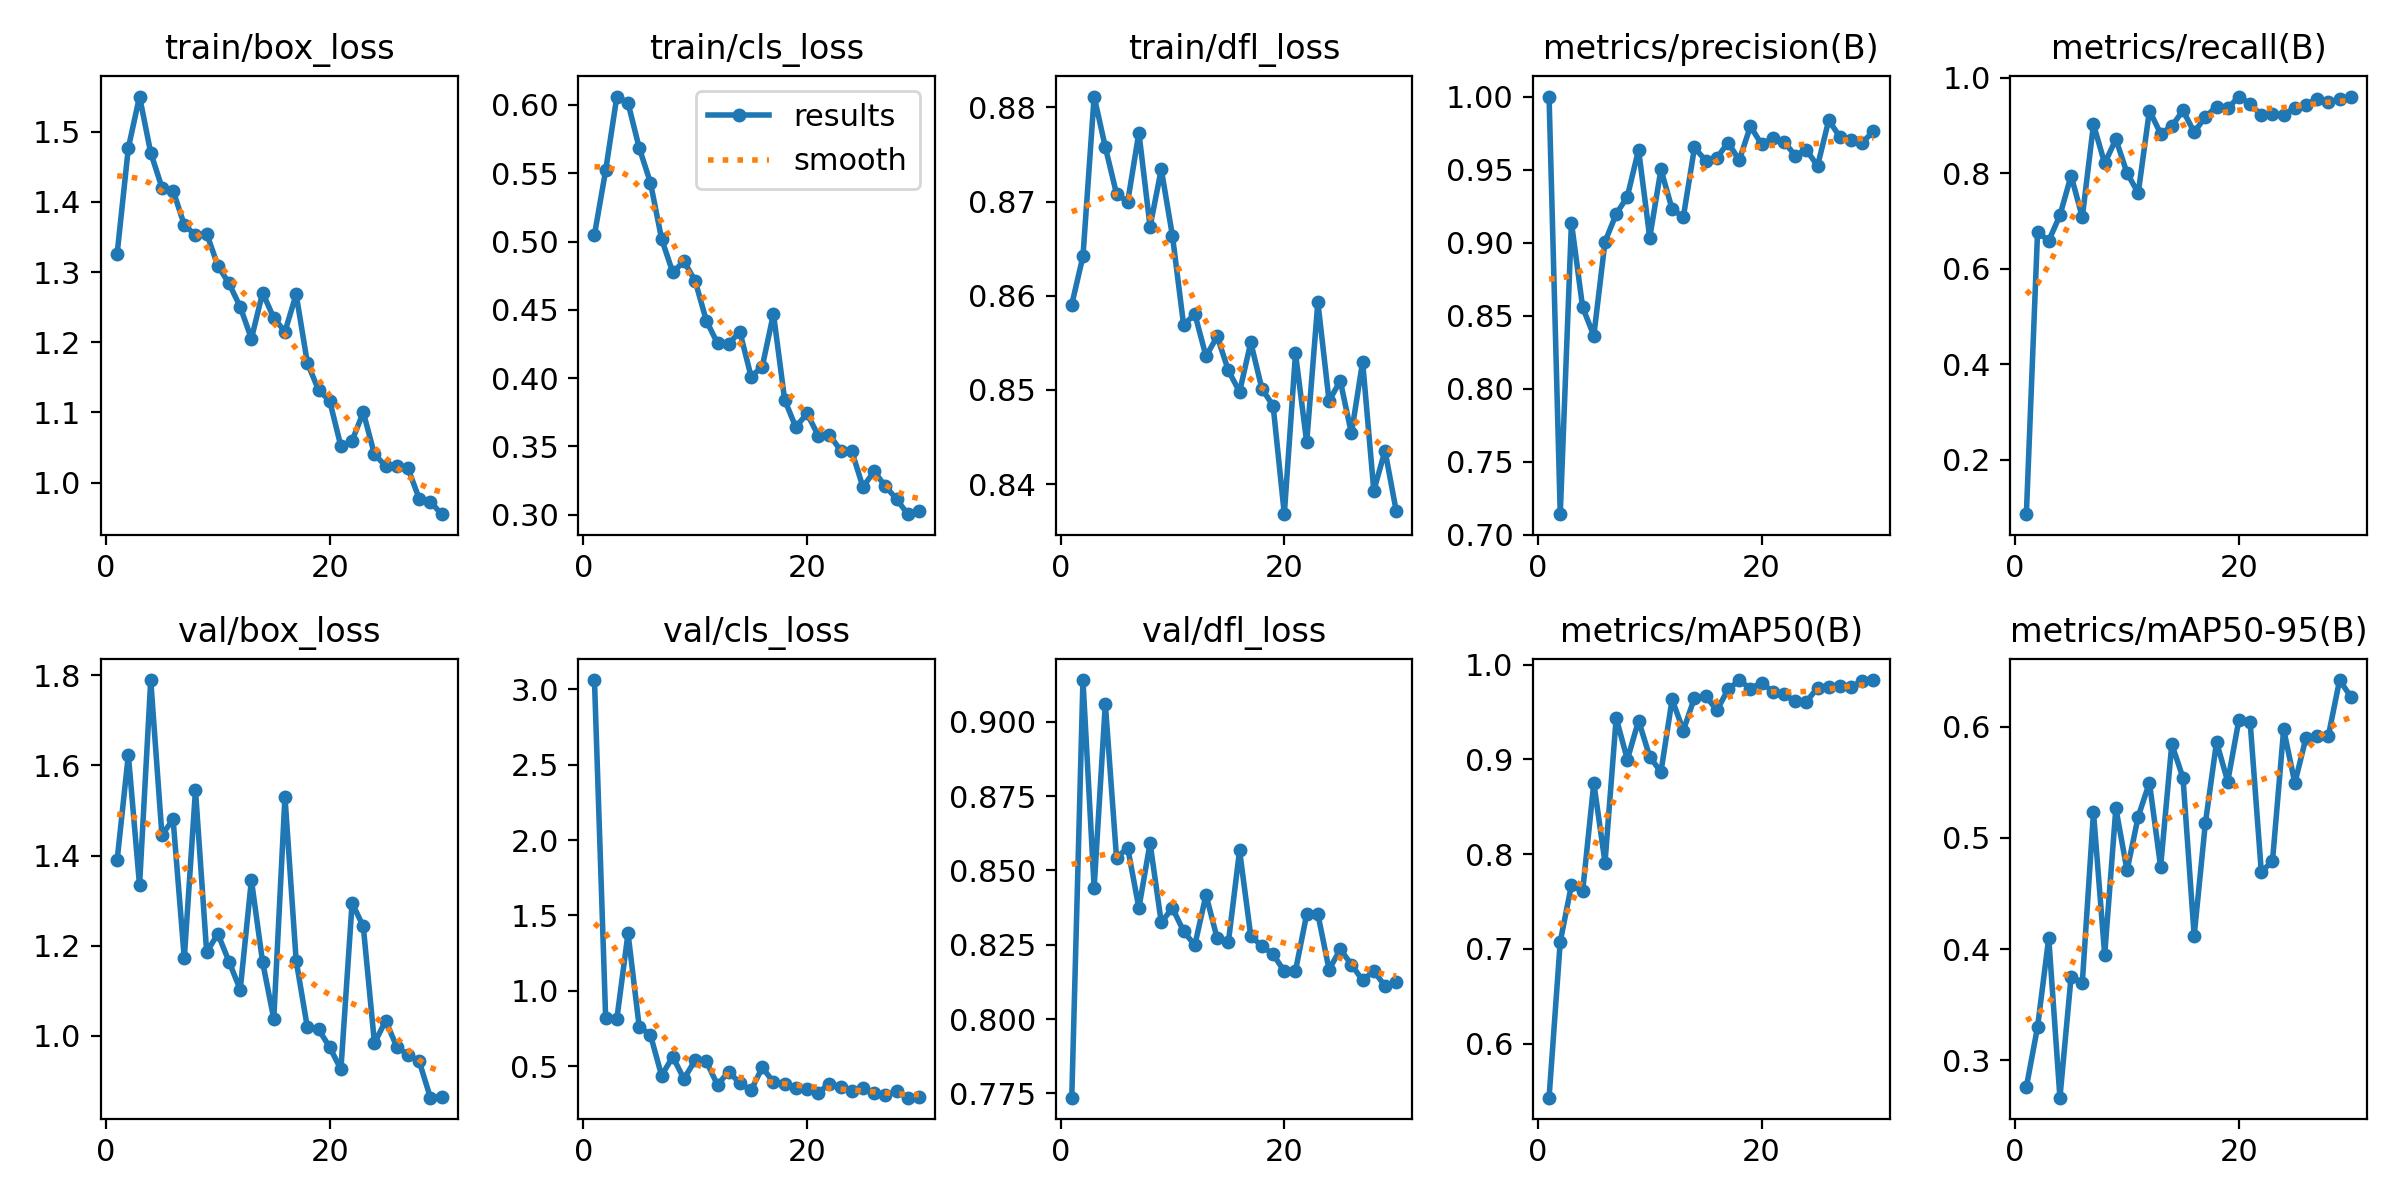

The data file committed next to this chart (first rows):
epoch, train/box_loss, train/cls_loss, train/dfl_loss, metrics/precision(B), metrics/recall(B), metrics/mAP50(B), metrics/mAP50-95(B), val/box_loss, val/cls_loss, val/dfl_loss, lr/pg0, lr/pg1, lr/pg2
1, 1.327, 0.5049, 0.8591, 1, 0.0856, 0.5428, 0.2762, 1.39, 3.062, 0.7735, 0.05319, 0.004833, 0.004833
2, 1.477, 0.552, 0.8642, 0.7141, 0.677, 0.7076, 0.3301, 1.624, 0.8196, 0.9141, 0.009051, 0.009051, 0.009051
3, 1.55, 0.6061, 0.8812, 0.9137, 0.6589, 0.7674, 0.4101, 1.334, 0.8119, 0.8442, 0.008741, 0.008741, 0.008741
4, 1.47, 0.6015, 0.8758, 0.8557, 0.7121, 0.7607, 0.2666, 1.79, 1.381, 0.9061, 0.008432, 0.008432, 0.008432
5, 1.421, 0.5685, 0.8708, 0.8363, 0.7952, 0.8751, 0.3754, 1.446, 0.7601, 0.8543, 0.008123, 0.008123, 0.008123
6, 1.416, 0.5432, 0.87, 0.9005, 0.7082, 0.7911, 0.3697, 1.48, 0.7076, 0.8576, 0.007813, 0.007813, 0.007813
7, 1.367, 0.502, 0.8773, 0.9196, 0.9027, 0.9437, 0.523, 1.172, 0.4368, 0.8374, 0.007504, 0.007504, 0.007504
8, 1.353, 0.4773, 0.8673, 0.9315, 0.821, 0.8998, 0.3949, 1.545, 0.5616, 0.8592, 0.007195, 0.007195, 0.007195
9, 1.355, 0.4855, 0.8734, 0.9637, 0.8716, 0.941, 0.5266, 1.185, 0.4149, 0.8325, 0.006885, 0.006885, 0.006885
10, 1.309, 0.4712, 0.8664, 0.9034, 0.8008, 0.9028, 0.4707, 1.226, 0.539, 0.8373, 0.006576, 0.006576, 0.006576
11, 1.284, 0.4421, 0.8569, 0.9501, 0.7588, 0.8867, 0.5191, 1.164, 0.5302, 0.8295, 0.006266, 0.006266, 0.006266
12, 1.25, 0.4254, 0.8581, 0.9229, 0.9318, 0.9634, 0.5496, 1.102, 0.3744, 0.8248, 0.005957, 0.005957, 0.005957
13, 1.205, 0.4252, 0.8536, 0.9174, 0.8833, 0.9305, 0.474, 1.346, 0.4636, 0.8418, 0.005648, 0.005648, 0.005648
14, 1.27, 0.4339, 0.8557, 0.9651, 0.8988, 0.9651, 0.5841, 1.163, 0.3852, 0.8271, 0.005338, 0.005338, 0.005338
15, 1.235, 0.4011, 0.8521, 0.9561, 0.9319, 0.9671, 0.554, 1.037, 0.339, 0.8259, 0.005029, 0.005029, 0.005029
16, 1.215, 0.4083, 0.8498, 0.9579, 0.8864, 0.9518, 0.4122, 1.53, 0.4912, 0.8567, 0.00472, 0.00472, 0.00472
17, 1.268, 0.4471, 0.855, 0.9685, 0.9183, 0.9739, 0.513, 1.167, 0.3934, 0.8279, 0.00441, 0.00441, 0.00441
18, 1.171, 0.3841, 0.8501, 0.9565, 0.9402, 0.9837, 0.5861, 1.018, 0.384, 0.8245, 0.004101, 0.004101, 0.004101
19, 1.132, 0.364, 0.8483, 0.9796, 0.9362, 0.9748, 0.5505, 1.014, 0.3522, 0.8218, 0.003792, 0.003792, 0.003792
20, 1.116, 0.3742, 0.8368, 0.9672, 0.9611, 0.9811, 0.606, 0.9745, 0.346, 0.816, 0.003482, 0.003482, 0.003482
21, 1.052, 0.3579, 0.8539, 0.9718, 0.9455, 0.9714, 0.6045, 0.925, 0.3232, 0.8163, 0.003173, 0.003173, 0.003173
22, 1.06, 0.3586, 0.8445, 0.9692, 0.9222, 0.9687, 0.4695, 1.295, 0.3819, 0.8352, 0.002864, 0.002864, 0.002864
23, 1.1, 0.3469, 0.8593, 0.9596, 0.9243, 0.9612, 0.479, 1.243, 0.3634, 0.8353, 0.002554, 0.002554, 0.002554
24, 1.04, 0.3465, 0.8488, 0.9635, 0.9234, 0.9609, 0.5975, 0.9833, 0.3332, 0.8166, 0.002245, 0.002245, 0.002245
25, 1.024, 0.3202, 0.851, 0.9525, 0.9372, 0.9757, 0.5493, 1.033, 0.3548, 0.8235, 0.001935, 0.001935, 0.001935
26, 1.024, 0.3317, 0.8454, 0.9838, 0.944, 0.9763, 0.59, 0.9749, 0.3196, 0.8183, 0.001626, 0.001626, 0.001626
27, 1.02, 0.3208, 0.853, 0.9723, 0.9564, 0.9774, 0.5912, 0.9578, 0.3093, 0.813, 0.001317, 0.001317, 0.001317
28, 0.977, 0.3115, 0.8393, 0.9704, 0.9494, 0.9765, 0.5918, 0.943, 0.3339, 0.8162, 0.001007, 0.001007, 0.001007
29, 0.9727, 0.3003, 0.8436, 0.9684, 0.9551, 0.9826, 0.6417, 0.8623, 0.2901, 0.8111, 0.000698, 0.000698, 0.000698
30, 0.9549, 0.3025, 0.8372, 0.9763, 0.9608, 0.9838, 0.6267, 0.8649, 0.2914, 0.8124, 0.0003886, 0.0003886, 0.0003886
